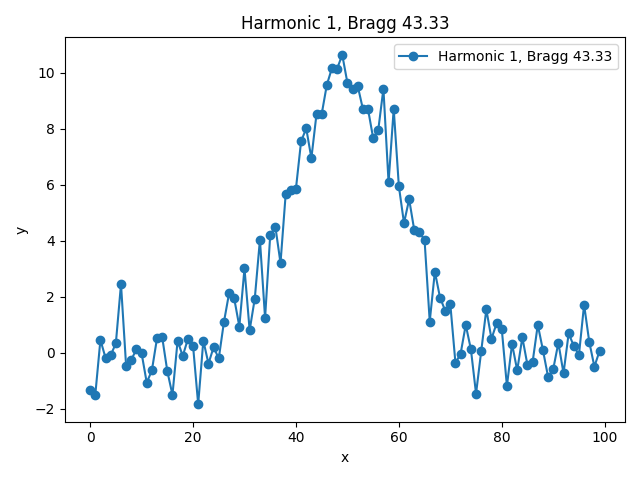

Values plotted in this chart, from the file beside it:
x, y, bragg_angle
0.0, -1.331, 43.33
1.0, -1.502, 43.33
2.0, 0.4653, 43.33
3.0, -0.1818, 43.33
4.0, -0.08224, 43.33
5.0, 0.3424, 43.33
6.0, 2.456, 43.33
7.0, -0.4845, 43.33
8.0, -0.2488, 43.33
9.0, 0.1336, 43.33
10.0, -0.006501, 43.33
11.0, -1.062, 43.33
12.0, -0.6265, 43.33
13.0, 0.5219, 43.33
14.0, 0.5692, 43.33
15.0, -0.6495, 43.33
16.0, -1.5, 43.33
17.0, 0.4346, 43.33
18.0, -0.1135, 43.33
19.0, 0.4984, 43.33
20.0, 0.2612, 43.33
21.0, -1.834, 43.33
22.0, 0.4413, 43.33
23.0, -0.3836, 43.33
24.0, 0.2054, 43.33
25.0, -0.1984, 43.33
26.0, 1.096, 43.33
27.0, 2.126, 43.33
28.0, 1.947, 43.33
29.0, 0.9404, 43.33
30.0, 3.019, 43.33
31.0, 0.8078, 43.33
32.0, 1.939, 43.33
33.0, 4.042, 43.33
34.0, 1.244, 43.33
35.0, 4.207, 43.33
36.0, 4.512, 43.33
37.0, 3.207, 43.33
38.0, 5.66, 43.33
39.0, 5.809, 43.33
40.0, 5.867, 43.33
41.0, 7.559, 43.33
42.0, 8.019, 43.33
43.0, 6.955, 43.33
44.0, 8.537, 43.33
45.0, 8.526, 43.33
46.0, 9.571, 43.33
47.0, 10.18, 43.33
48.0, 10.15, 43.33
49.0, 10.65, 43.33
50.0, 9.647, 43.33
51.0, 9.434, 43.33
52.0, 9.539, 43.33
53.0, 8.72, 43.33
54.0, 8.714, 43.33
55.0, 7.678, 43.33
56.0, 7.965, 43.33
57.0, 9.438, 43.33
58.0, 6.088, 43.33
59.0, 8.717, 43.33
... 40 more rows
